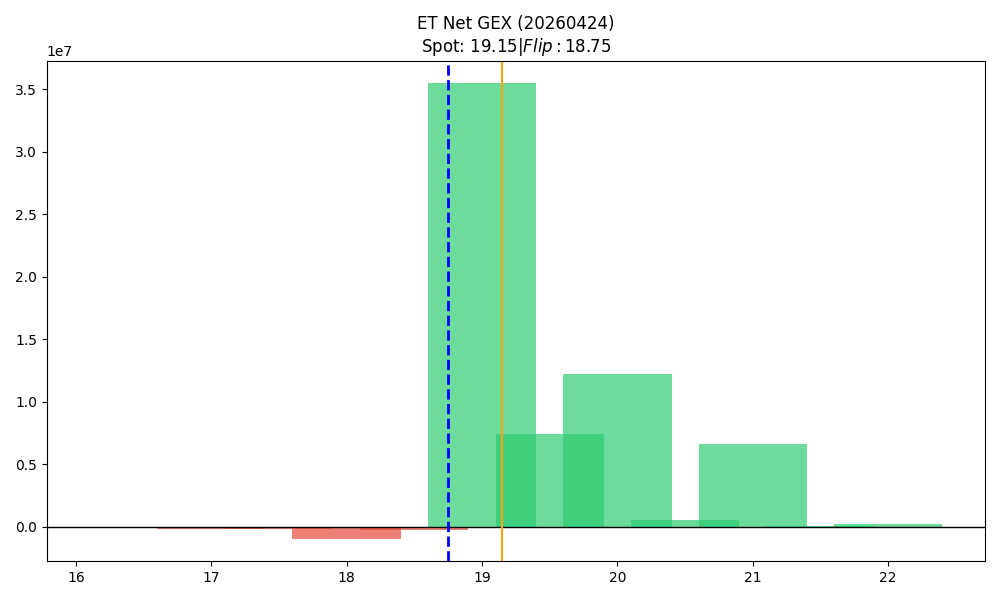

Source data for this figure (header and first rows):
strike, call_gex, put_gex, call_dex, put_dex, net_greek_delta, net_gex
16.5, 0.0, 25203, 179164, -26802, 0.2467, -25203
17.0, 26874, 201388, 677946, -128083, 0.153, -174514
17.5, 284.9, 201113, 74263, -152097, -0.04726, -200829
18.0, 21563, 964128, 8711930, -958923, 0.5272, -942565
18.5, 2576984, 2818903, 6709514, -1435017, 0.3453, -241919
19.0, 43285254, 7820563, 37339011, -5399677, 0.4082, 35464691
19.5, 8131792, 682586, 3278235, -1095369, 0.1193, 7449206
20.0, 12656580, 470142, 6581426, -1600865, 0.0735, 12186439
20.5, 571479, 10776, 343476, -50950, 0.06019, 560703
21.0, 6599567, 14449, 3800903, -87864, 0.05714, 6585118
21.5, 39240, 8369, 40562, -59305, -0.04047, 30871
22.0, 200232, 2224, 140858, -19563, 0.03302, 198007
